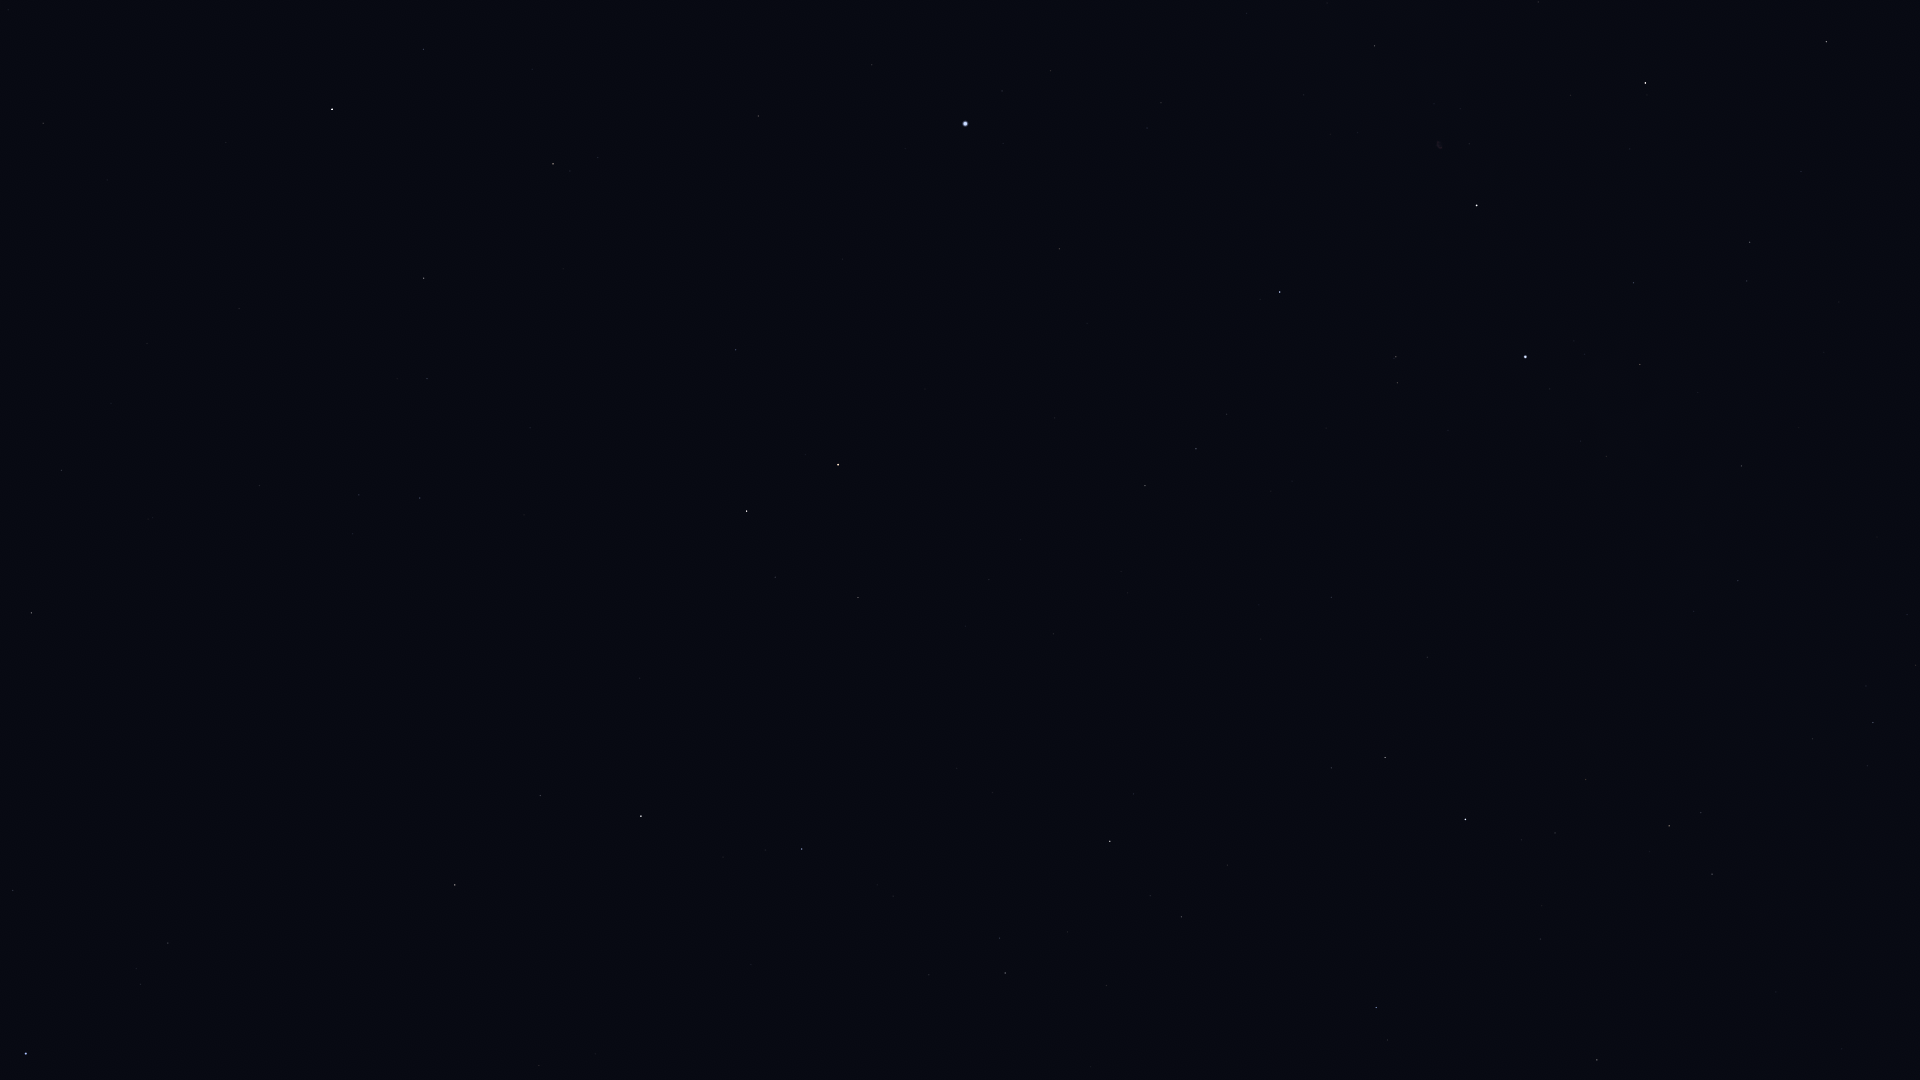

The data file committed next to this chart (first rows):
Star_ID, Name, X, Y
67301, Alkaid, 26, 1054
69732, Xuange, 13, 891
72487, Merga, 106, 764
73555, Nekkar, 31, 613
74961, Nikawiy, 120, 577
75411, Alkalurops, 61, 470
75458, Edasich, 455, 885
77760, HIP 77760, 259, 486
78159, HIP 78159, 43, 123
78493, HIP 78493, 107, 180
78527, HIP 78527, 540, 796
79219, Kamuy, 107, 80
79992, HIP 79992, 420, 498
80076, Hunor, 352, 380
80331, Athebyne, 641, 816
80838, Ogma, 361, 294
81126, HIP 81126, 427, 379
81833, HIP 81833, 424, 278
83207, HIP 83207, 423, 49
83608, Alrakis, 678, 595
83895, Aldhibah, 802, 849
84380, HIP 84380, 553, 164
84606, HIP 84606, 570, 171
85112, HIP 85112, 598, 158
85670, Rastaban, 747, 511
86414, HIP 86414, 736, 350
86614, Dziban, 929, 975
86782, Alruba, 806, 532
87585, Grumium, 858, 598
87808, HIP 87808, 758, 116
87833, Eltanin, 838, 465
90344, Fafnir, 992, 793
91262, Vega, 965, 124
91852, Xihe, 994, 65
92791, HIP 92791, 1050, 71
94376, Altais, 1110, 841
94481, Aladfar, 1147, 128
95853, HIP 95853, 1196, 449
96100, Alsafi, 1150, 896
97165, Fawaris, 1280, 292
98110, HIP 98110, 1374, 46
100453, Sadr, 1476, 205
102098, Deneb, 1525, 357
102488, Aljanah, 1645, 83
105199, Alderamin, 1465, 819
106032, Alfirk, 1376, 1007
107136, Azelfafage, 1694, 611
108917, Kurhah, 1540, 939
109492, HIP 109492, 1669, 826
110538, HIP 110538, 1812, 739
110609, HIP 110609, 1866, 686
111022, HIP 111022, 1915, 665
111169, HIP 111169, 1873, 722
112724, HIP 112724, 1597, 1060
